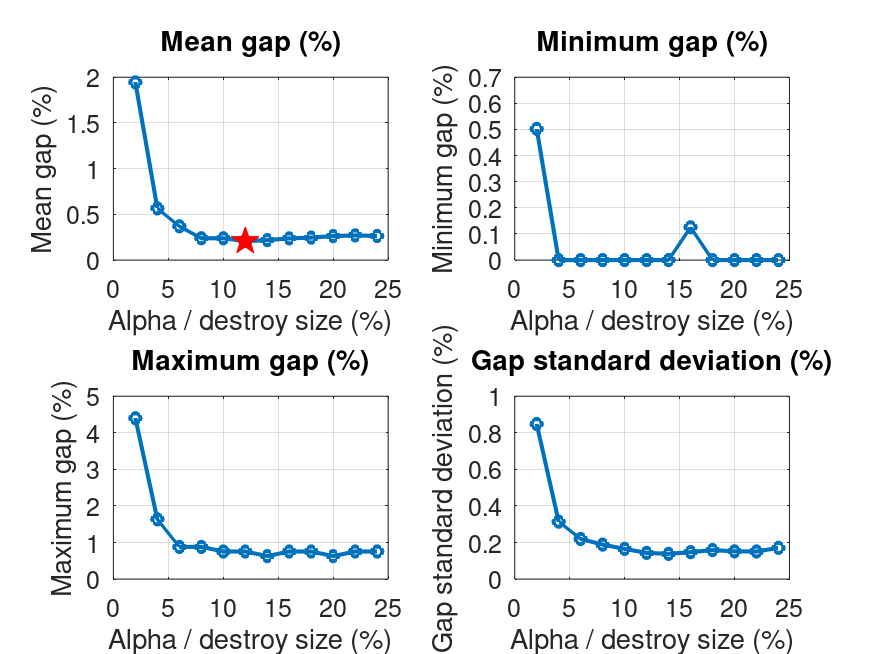

Data behind this chart, as committed beside it:
alpha, runs, mean_gap, min_gap, max_gap, std_gap, mean_value, mean_iterations, mean_candidates, mean_feasibility, file
2, 100, 1.943, 0.5025, 4.397, 0.8478, 811.5, 14270, 1784422170, 36295237, E100_1000.5_r50_lk_dr_dest1_rep0_alpha2_…
4, 100, 0.5653, 0, 1.633, 0.3141, 800.5, 10557, 1559894387, 40529845, E100_1000.5_r50_lk_dr_dest1_rep0_alpha4_…
6, 100, 0.3693, 0, 0.8794, 0.2193, 798.9, 9057, 1584722813, 40321788, E100_1000.5_r50_lk_dr_dest1_rep0_alpha6_…
8, 100, 0.2387, 0, 0.8794, 0.1885, 797.9, 8175, 1575932304, 40860712, E100_1000.5_r50_lk_dr_dest1_rep0_alpha8_…
10, 100, 0.2387, 0, 0.7538, 0.1651, 797.9, 8131, 1658788288, 42657127, E100_1000.5_r50_lk_dr_dest1_rep0_alpha10…
12, 100, 0.2073, 0, 0.7538, 0.1433, 797.6, 8173, 1809944168, 45490522, E100_1000.5_r50_lk_dr_dest1_rep0_alpha12…
14, 100, 0.2186, 0, 0.6281, 0.1379, 797.7, 7780, 1832694569, 45051991, E100_1000.5_r50_lk_dr_dest1_rep0_alpha14…
16, 100, 0.2374, 0.1256, 0.7538, 0.1471, 797.9, 7499, 1852804085, 44505598, E100_1000.5_r50_lk_dr_dest1_rep0_alpha16…
18, 100, 0.2462, 0, 0.7538, 0.1586, 798, 7269, 1884966661, 43889451, E100_1000.5_r50_lk_dr_dest1_rep0_alpha18…
20, 100, 0.2626, 0, 0.6281, 0.1516, 798.1, 7103, 1900552018, 43510066, E100_1000.5_r50_lk_dr_dest1_rep0_alpha20…
22, 100, 0.2701, 0, 0.7538, 0.1509, 798.1, 6875, 1919102289, 42772500, E100_1000.5_r50_lk_dr_dest1_rep0_alpha22…
24, 100, 0.2638, 0, 0.7538, 0.1708, 798.1, 6706, 1928337119, 42237261, E100_1000.5_r50_lk_dr_dest1_rep0_alpha24…
